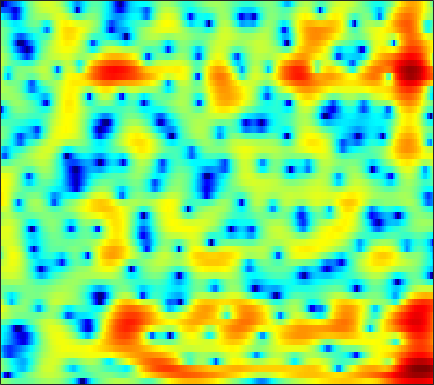

Values plotted in this chart, from the file beside it:
1.053, 0.67503, 0.18013, -0.29458, -0.62735, -1.0188, -1.3353, -1.5155, -1.6588, -1.7097, -1.6641, -1.5742, -1.3735, -1.053, -0.77035, -0.3788, 0.017851, 0.28838, 0.60834, 0.88667, 1.116, 1.2484, 1.3511, 1.3725
-6.045, -9.47, -16.64, -22.35, -15.44, -10.49, -7.638, -6.135, -4.621, -3.455, -2.497, -1.861, -1.09, -0.389, 0.09699, 0.6948, 1.229, 1.59, 2.001, 2.329, 2.576, 2.701, 2.786, 2.775
0.9922, -0.07252, -1.347, -2.475, -3.27, -4.3, -5.343, -6.16, -7.275, -8.176, -8.351, -7.761, -6.245, -4.405, -3.068, -1.448, -0.0424, 0.8499, 1.825, 2.572, 3.101, 3.36, 3.527, 3.474
0.4121, -0.612, -1.919, -3.176, -4.079, -5.228, -6.328, -7.113, -8.08, -8.821, -9.037, -8.643, -7.427, -5.768, -4.482, -2.829, -1.321, -0.3102, 0.8555, 1.81, 2.546, 2.966, 3.347, 3.534
-6.961, -9.035, -11.84, -13.94, -14.35, -13.52, -12.14, -11.11, -9.858, -8.737, -7.667, -6.883, -5.807, -4.691, -3.857, -2.768, -1.708, -0.9454, 0.02601, 0.9059, 1.685, 2.197, 2.783, 3.255
-8.495, -10.3, -12.56, -14.05, -14.34, -13.9, -13.09, -12.44, -11.54, -10.65, -9.691, -8.938, -7.85, -6.618, -5.638, -4.312, -3.002, -2.067, -0.898, 0.1694, 1.128, 1.768, 2.524, 3.167
-5.277, -6.338, -7.717, -9.051, -10, -11.21, -12.46, -13.49, -15.05, -16.73, -17.66, -17, -14.6, -11.67, -9.581, -7.078, -4.875, -3.41, -1.692, -0.224, 1.025, 1.83, 2.734, 3.461
-4.915, -5.768, -7.013, -8.445, -9.654, -11.39, -13.22, -14.58, -16.29, -17.6, -18, -17.49, -15.36, -12.2, -9.804, -6.929, -4.495, -2.92, -1.126, 0.3821, 1.628, 2.414, 3.26, 3.889
-4.742, -5.083, -6.013, -7.536, -9.137, -12.01, -16.34, -21.84, -36.76, -19.65, -14.43, -11.79, -9.007, -6.741, -5.234, -3.406, -1.751, -0.6366, 0.6602, 1.754, 2.636, 3.167, 3.704, 4.048
-0.8823, -1.06, -1.572, -2.281, -2.921, -3.859, -4.729, -5.215, -5.484, -5.15, -4.538, -3.994, -3.121, -2.144, -1.411, -0.5331, 0.2702, 0.8245, 1.507, 2.114, 2.606, 2.864, 3.054, 3.059
3.163, 2.745, 2.183, 1.649, 1.227, 0.6887, 0.2395, -0.0009579, -0.2431, -0.409, -0.4903, -0.5593, -0.6609, -0.7977, -0.8852, -0.976, -0.9836, -0.9101, -0.6599, -0.2327, 0.2777, 0.6245, 0.941, 0.9808
4.777, 4.031, 3.033, 2.091, 1.514, 0.973, 0.7057, 0.6406, 0.6222, 0.5636, 0.4289, 0.2465, -0.2986, -1.296, -2.397, -4.48, -7.438, -9.908, -9.939, -6.443, -3.409, -1.748, -0.208, 0.6935
2.686, 1.19, -1.354, -4.611, -7.288, -8.751, -6.34, -4.278, -2.165, -0.8075, -0.06297, 0.1747, 0.1113, -0.3676, -1.022, -2.207, -3.5, -4.187, -4.116, -2.869, -1.208, -0.05176, 1.197, 2.085
-0.2753, -1.273, -2.899, -4.759, -5.99, -6.505, -5.547, -4.41, -2.978, -1.781, -0.9539, -0.5807, -0.3119, -0.1955, -0.2013, -0.2977, -0.3702, -0.3569, -0.2126, 0.05779, 0.4547, 0.8064, 1.272, 1.673
-0.6639, -0.6417, -0.7436, -0.9251, -1.008, -1.012, -0.9338, -0.8059, -0.5912, -0.4068, -0.2546, -0.1921, -0.1771, -0.24, -0.3128, -0.4153, -0.5085, -0.5582, -0.5394, -0.4374, -0.2651, -0.09679, 0.1783, 0.4808
0.636, 0.9672, 1.26, 1.44, 1.511, 1.52, 1.478, 1.411, 1.272, 1.034, 0.7089, 0.4261, -0.01973, -0.5602, -0.9961, -1.567, -2.09, -2.406, -2.683, -2.727, -2.557, -2.318, -1.903, -1.416
2.602, 2.856, 3.114, 3.283, 3.32, 3.267, 3.113, 2.904, 2.509, 1.991, 1.291, 0.6452, -0.3828, -1.609, -2.688, -4.352, -6.191, -7.544, -8.896, -9.023, -7.996, -6.932, -5.557, -4.399
3.38, 3.628, 3.914, 4.105, 4.173, 4.152, 3.957, 3.687, 3.145, 2.44, 1.517, 0.6501, -0.7051, -2.329, -3.82, -6.284, -9.506, -12.82, -18.91, -18.11, -13.01, -10.48, -8.219, -6.846
2.059, 2.717, 3.514, 4.104, 4.404, 4.579, 4.458, 4.211, 3.638, 2.781, 1.719, 0.8034, -0.597, -2.097, -3.203, -4.637, -5.927, -6.657, -7.262, -7.377, -7.059, -6.715, -6.427, -6.473
-1.444, 0.7545, 2.754, 4.036, 4.624, 4.962, 4.897, 4.605, 3.9, 2.778, 1.317, -0.001543, -2.101, -4.381, -5.938, -7.287, -7.397, -6.83, -5.788, -4.865, -4.148, -3.745, -3.512, -3.622
0.7062, 1.849, 3.067, 3.903, 4.263, 4.375, 4.139, 3.684, 2.783, 1.498, -0.2803, -1.947, -4.773, -8.857, -13.23, -19.29, -13.69, -10.06, -6.991, -4.926, -3.51, -2.773, -2.052, -1.64
2.947, 3.224, 3.539, 3.678, 3.641, 3.426, 2.939, 2.371, 1.395, 0.2061, -1.256, -2.437, -4.04, -5.558, -6.389, -6.953, -6.786, -6.205, -5.182, -4.111, -3.107, -2.48, -1.796, -1.301
3.852, 3.954, 4.004, 3.897, 3.701, 3.274, 2.603, 1.973, 0.8482, -0.5054, -2.063, -3.394, -5.145, -6.592, -7.337, -7.464, -6.735, -5.942, -4.694, -3.52, -2.511, -1.859, -1.214, -0.7987
3.788, 4.002, 4.127, 4.09, 3.926, 3.468, 2.793, 2.12, 0.9596, -0.5852, -2.573, -4.51, -8.027, -13.98, -24.47, -17.43, -10.22, -7.263, -4.662, -2.838, -1.548, -0.8542, -0.2103, 0.1174
1.94, 2.538, 3.016, 3.186, 3.121, 2.809, 2.28, 1.722, 0.8961, -0.1722, -1.376, -2.396, -3.867, -5.056, -5.612, -5.428, -4.473, -3.538, -2.303, -1.278, -0.4802, -0.06412, 0.2965, 0.4526
0.8222, 1.556, 2.07, 2.095, 1.884, 1.422, 0.7777, 0.2515, -0.3525, -0.8082, -1.116, -1.231, -1.333, -1.332, -1.266, -1.072, -0.7893, -0.5768, -0.2863, -0.06746, 0.04385, 0.0721, 0.01058, -0.108
3.483, 3.505, 3.173, 2.409, 1.53, -0.09676, -2.083, -3.595, -4.978, -4.563, -3.22, -2.15, -0.9015, -0.04163, 0.4666, 0.897, 1.12, 1.171, 1.023, 0.6781, 0.1153, -0.4106, -1.198, -1.965
6.166, 5.706, 4.79, 3.493, 2.152, -0.2473, -3.716, -7.313, -12.3, -8.827, -4.699, -2.626, -0.77, 0.4499, 1.037, 1.495, 1.609, 1.489, 1.027, 0.1774, -1.133, -2.531, -5.08, -8.787
6.144, 5.665, 4.852, 3.834, 2.933, 1.623, 0.2205, -0.6273, -1.523, -1.782, -1.657, -1.349, -0.9415, -0.5157, -0.2989, -0.1177, -0.131, -0.3079, -0.7492, -1.532, -2.694, -3.898, -5.871, -8.236
5.711, 5.37, 4.81, 4.089, 3.495, 2.589, 1.645, 0.9313, 0.0186, -0.8266, -1.537, -1.96, -2.322, -2.453, -2.401, -2.201, -1.954, -1.834, -1.813, -2.019, -2.435, -2.89, -3.637, -4.429
5.518, 5.341, 4.966, 4.445, 3.947, 3.153, 2.193, 1.311, -0.006875, -1.642, -3.533, -5.143, -6.997, -7.644, -6.913, -5.263, -3.703, -2.749, -1.89, -1.398, -1.256, -1.314, -1.64, -2.151
4.629, 4.607, 4.425, 4.112, 3.75, 3.14, 2.301, 1.498, 0.1229, -1.716, -4.269, -6.948, -12.06, -14.64, -10.64, -6.301, -3.54, -2.155, -0.8747, -0.1177, 0.2213, 0.2399, 0.0171, -0.503
2.125, 2.157, 2.142, 2.071, 1.982, 1.778, 1.479, 1.156, 0.5697, -0.1644, -0.9769, -1.58, -2.137, -2.253, -1.928, -1.214, -0.3211, 0.2515, 0.8845, 1.259, 1.376, 1.262, 0.8884, 0.2187
-1.939, -2.212, -2.23, -1.931, -1.494, -0.9329, -0.425, -0.1151, 0.1502, 0.3276, 0.4317, 0.5251, 0.6728, 0.923, 1.159, 1.528, 1.897, 2.156, 2.398, 2.487, 2.385, 2.155, 1.61, 0.784
-8.896, -12.13, -12.94, -8.996, -6.606, -4.326, -2.814, -2.032, -1.192, -0.5479, 0.01258, 0.4193, 0.9417, 1.473, 1.837, 2.325, 2.732, 3.011, 3.272, 3.402, 3.342, 3.171, 2.706, 1.943
-6.463, -8.223, -8.879, -7.646, -6.499, -5.288, -4.63, -4.281, -3.937, -3.457, -2.73, -2.087, -1.152, -0.2765, 0.3413, 1.079, 1.765, 2.204, 2.747, 3.19, 3.502, 3.615, 3.586, 3.288
-1.257, -1.948, -2.835, -3.642, -4.292, -5.441, -7.159, -8.83, -11.54, -12.41, -10.15, -8.051, -5.873, -4.376, -3.555, -2.731, -1.96, -1.323, -0.3269, 0.7577, 1.811, 2.487, 3.2, 3.659
0.294, -0.2882, -1.192, -2.269, -3.251, -4.917, -7.174, -9.253, -12.68, -14.07, -11.89, -10.19, -8.644, -8.142, -8.374, -9.429, -10.71, -10.32, -7.571, -4.324, -1.662, -0.04486, 1.617, 2.856
-0.08662, -0.5221, -1.123, -1.797, -2.396, -3.221, -4.149, -4.853, -5.66, -6.208, -6.519, -6.693, -7.078, -7.876, -8.939, -11.12, -13.93, -14.07, -10.29, -6.36, -3.313, -1.528, 0.3904, 1.881
-2.116, -2.314, -2.425, -2.463, -2.494, -2.591, -2.7, -2.882, -3.1, -3.371, -3.703, -3.943, -4.344, -4.799, -5.152, -5.553, -5.645, -5.397, -4.634, -3.497, -2.182, -1.197, 0.09532, 1.28
-7.166, -6.567, -5.255, -3.98, -3.176, -2.417, -1.887, -1.677, -1.512, -1.524, -1.66, -1.813, -2.08, -2.384, -2.591, -2.857, -2.998, -3.027, -2.896, -2.547, -1.983, -1.407, -0.5041, 0.506
-17.59, -11.28, -6.665, -3.972, -2.63, -1.377, -0.6286, -0.2281, 0.002405, 0.04652, -0.05577, -0.2545, -0.5971, -1.03, -1.418, -1.96, -2.592, -3.101, -3.776, -4.336, -4.503, -4.178, -3.117, -1.553
-2.895, -2.576, -1.748, -0.866, -0.2668, 0.3443, 0.7266, 0.8672, 0.8591, 0.6722, 0.3143, -0.04161, -0.6187, -1.294, -1.877, -2.751, -3.85, -4.878, -6.796, -9.888, -15.26, -18.27, -10.99, -5.626
0.9609, 0.9347, 0.9556, 1.018, 1.054, 1.04, 0.9443, 0.7175, 0.3406, -0.262, -1.091, -1.779, -2.795, -3.81, -4.432, -5.169, -5.737, -6.153, -6.929, -7.888, -8.622, -8.409, -6.606, -4.023
2.099, 1.846, 1.499, 1.215, 1.006, 0.7423, 0.3958, 0.06907, -0.5865, -1.556, -2.923, -4.307, -6.686, -9.46, -11.15, -10.91, -8.901, -7.497, -5.993, -4.832, -3.882, -3.16, -2.111, -0.9554
2.197, 1.368, 0.3707, -0.321, -0.533, -0.4971, -0.4238, -0.3648, -0.6772, -1.375, -2.54, -3.893, -6.482, -10.12, -12.72, -11.66, -7.936, -5.669, -3.505, -2.032, -0.9845, -0.3762, 0.2165, 0.6453
1.507, -0.999, -5.438, -9.17, -7.406, -3.9, -1.596, -0.6359, 0.1191, 0.3178, 0.09828, -0.2373, -0.7552, -1.223, -1.372, -1.124, -0.4795, 0.1079, 0.9163, 1.536, 1.882, 1.874, 1.528, 0.7241
2.187, 0.1282, -2.87, -4.828, -4.62, -3.009, -1.65, -0.9446, -0.3061, -0.01274, 0.05004, 0.0762, 0.1281, 0.2831, 0.4645, 0.8898, 1.405, 1.788, 2.249, 2.546, 2.544, 2.262, 1.419, -0.1724
3.008, 2.018, 0.762, -0.3467, -0.9967, -1.625, -2.135, -2.498, -2.99, -3.495, -3.962, -4.192, -4.182, -3.767, -3.245, -2.241, -1.168, -0.3856, 0.5077, 1.192, 1.594, 1.714, 1.609, 1.255
2.501, 1.734, 0.579, -0.6644, -1.645, -3.083, -4.539, -5.604, -7.337, -9.233, -11.21, -12.8, -14.35, -13.13, -10.76, -7.765, -5.151, -3.518, -1.773, -0.4014, 0.6357, 1.261, 1.873, 2.301
1.268, 0.5199, -0.7232, -2.225, -3.534, -5.615, -7.954, -9.908, -12.5, -14.9, -17.08, -19.06, -21.94, -19.35, -15.23, -10.72, -7.333, -5.386, -3.281, -1.596, -0.2227, 0.6203, 1.594, 2.41
0.2924, -0.4, -1.611, -3.214, -4.739, -7.231, -10.48, -14.01, -21.07, -29.08, -21.12, -17.86, -14.83, -12.33, -10.45, -8.292, -6.327, -4.99, -3.454, -2.178, -1.035, -0.2325, 0.8028, 1.832
0.08301, -0.4492, -1.423, -2.706, -3.879, -5.653, -7.817, -9.579, -11.64, -12.67, -12, -10.9, -9.199, -7.632, -6.575, -5.37, -4.437, -3.926, -3.448, -3.159, -2.86, -2.418, -1.416, -0.002824
-0.006552, -0.4326, -1.192, -2.122, -2.864, -3.864, -4.789, -5.387, -5.81, -5.857, -5.529, -5.063, -4.32, -3.565, -3.106, -2.642, -2.526, -2.773, -3.694, -5.535, -8.857, -11.92, -9.505, -4.171
-1.558, -2.128, -3.021, -4.009, -4.763, -5.714, -6.29, -6.338, -6.056, -5.301, -4.315, -3.513, -2.513, -1.651, -1.147, -0.7282, -0.6567, -0.8704, -1.604, -2.877, -4.441, -5.192, -4.202, -1.699
-5.388, -6.233, -7.449, -8.871, -10.24, -12.68, -15.27, -15.57, -12.83, -9.39, -6.529, -4.822, -2.992, -1.573, -0.7324, 0.09706, 0.6344, 0.8775, 1.033, 1.062, 1.113, 1.244, 1.635, 2.214
-11.79, -12.37, -12.63, -13.05, -13.75, -15.44, -17.59, -17.71, -14.38, -10.41, -7.271, -5.37, -3.281, -1.623, -0.6094, 0.47, 1.302, 1.782, 2.28, 2.65, 2.921, 3.095, 3.27, 3.396
-43.1, -22.43, -16.6, -14.08, -13.01, -11.97, -11.1, -10.29, -8.878, -7.192, -5.407, -4.115, -2.505, -1.097, -0.1757, 0.8647, 1.71, 2.227, 2.764, 3.16, 3.424, 3.538, 3.577, 3.483
